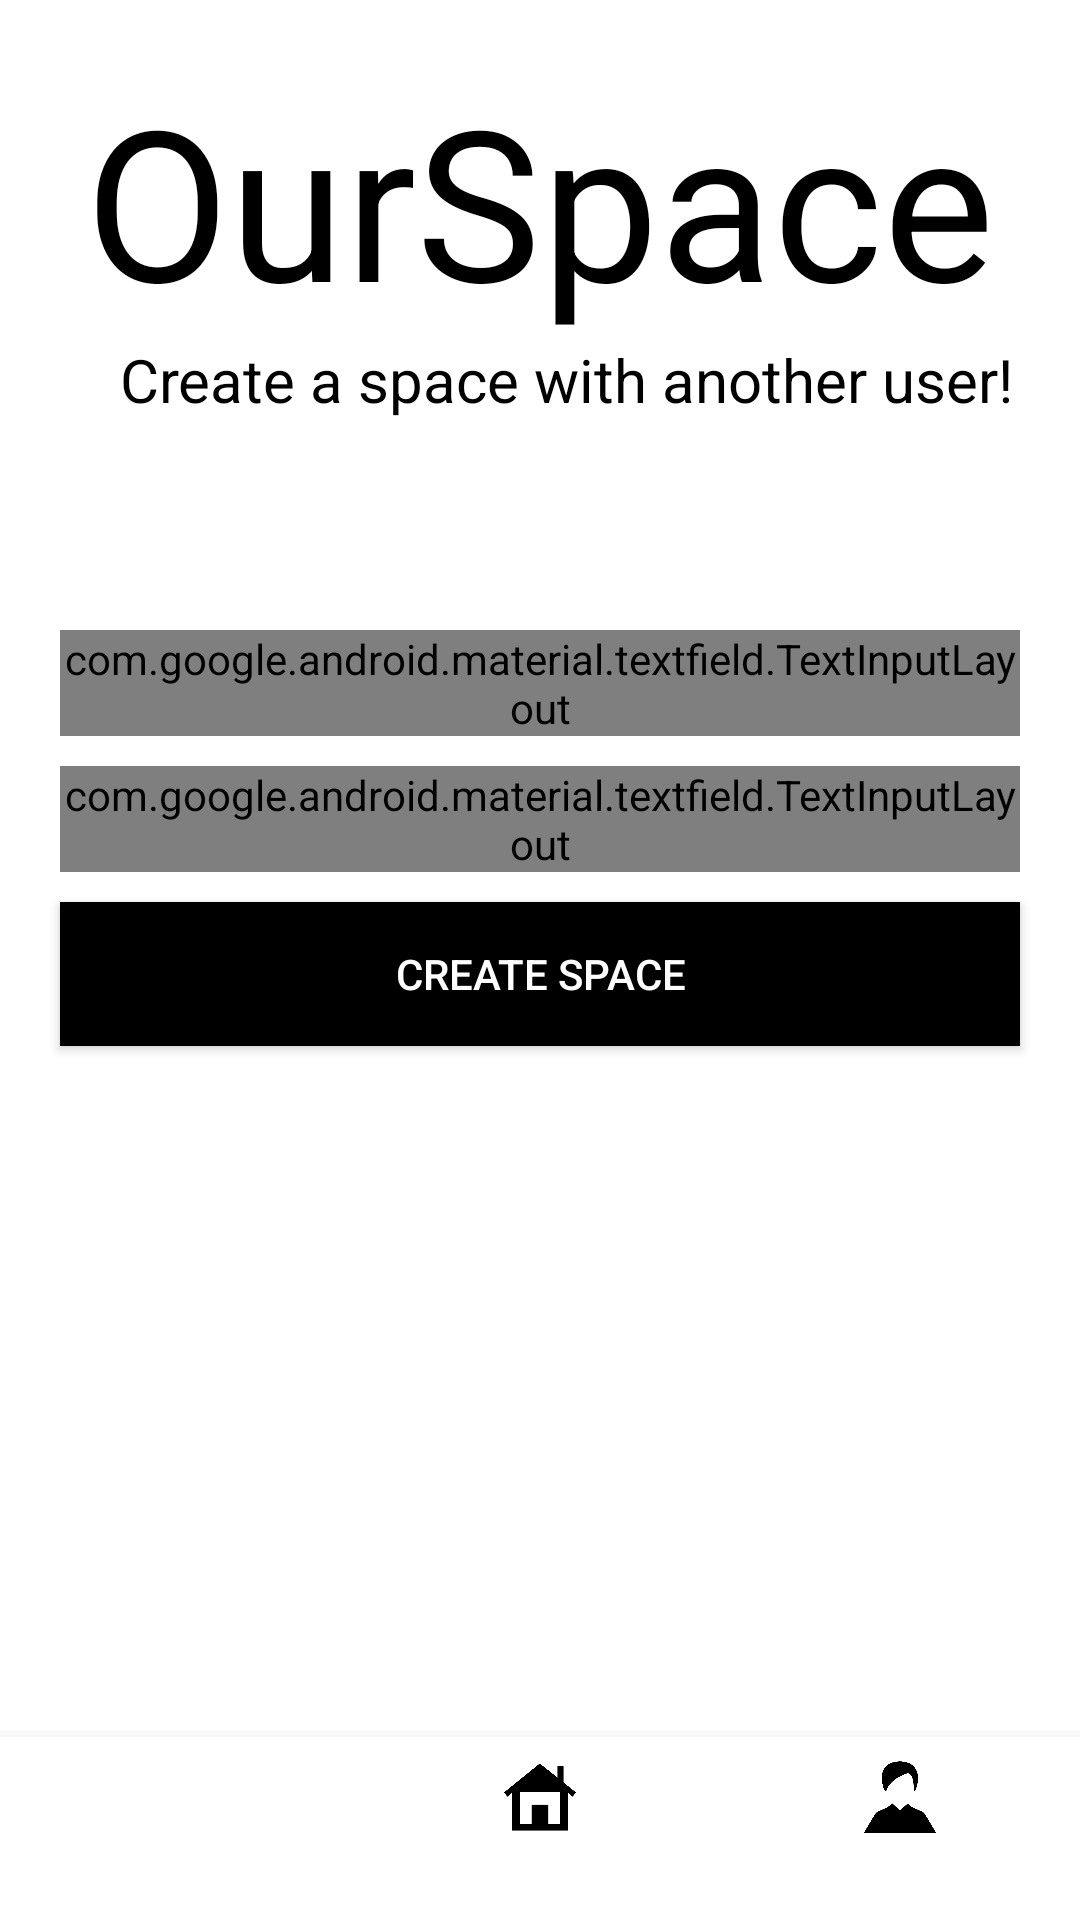

Layout XML and referenced resources for this Android screen:
<!-- AndroidManifest.xml: application theme AppTheme -->
<!-- res/layout/activity_create_space.xml -->
<?xml version="1.0" encoding="utf-8"?>
<LinearLayout xmlns:android="http://schemas.android.com/apk/res/android"
    xmlns:app="http://schemas.android.com/apk/res-auto"
    xmlns:tools="http://schemas.android.com/tools"
    android:layout_width="match_parent"
    android:layout_height="match_parent"
    tools:context=".CreateSpace"
    android:orientation="vertical"
    android:background="#fff">

    <RelativeLayout
        android:layout_width="match_parent"
        android:layout_height="200dp"
        android:background="#fff"
        android:layout_marginTop="0dp"
        android:layout_marginLeft="20dp"
        android:layout_marginRight="20dp">


        <TextView
            android:id="@+id/welcome_text"
            android:layout_width="wrap_content"
            android:layout_height="wrap_content"
            android:text="@string/welcome"
            android:textSize="70sp"
            android:layout_marginTop="20dp"
            android:layout_centerHorizontal="true"
            android:textColor="#000"
            android:transitionName="logo_text"/>
        <TextView
            android:id="@+id/create_text"
            android:layout_width="wrap_content"
            android:layout_height="wrap_content"
            android:text="Create a space with another user!"
            android:layout_below="@id/welcome_text"
            android:textSize="20sp"
            android:layout_marginLeft="20dp"
            android:textColor="#000"
            android:transitionName="slogan_text"/>


    </RelativeLayout>

    <RelativeLayout
        android:layout_width="wrap_content"
        android:layout_height="wrap_content"
        android:layout_marginTop="5dp"
        android:layout_marginBottom="5dp">

        <com.google.android.material.textfield.TextInputLayout
            android:id="@+id/email"
            style="@style/Widget.MaterialComponents.TextInputLayout.OutlinedBox"
            android:layout_width="match_parent"
            android:layout_height="wrap_content"
            android:layout_marginLeft="20dp"
            android:layout_marginTop="5dp"
            android:layout_marginRight="20dp"
            android:layout_marginBottom="5dp"
            android:hint="His/Her Email">

            <com.google.android.material.textfield.TextInputEditText
                android:layout_width="match_parent"
                android:layout_height="wrap_content"
                android:drawableStart="@drawable/ic_baseline_email_24"
                android:inputType="textEmailAddress">

            </com.google.android.material.textfield.TextInputEditText>
        </com.google.android.material.textfield.TextInputLayout>

        <com.google.android.material.textfield.TextInputLayout
            android:id="@+id/space_name"
            style="@style/Widget.MaterialComponents.TextInputLayout.OutlinedBox"
            android:layout_width="match_parent"
            android:layout_height="wrap_content"
            android:layout_below="@+id/email"
            android:layout_marginLeft="20dp"
            android:layout_marginTop="5dp"
            android:layout_marginRight="20dp"
            android:layout_marginBottom="5dp"
            android:hint="Space Name"
            app:counterEnabled="true"
            app:counterMaxLength="16">

            <com.google.android.material.textfield.TextInputEditText
                android:layout_width="match_parent"
                android:layout_height="wrap_content"
                android:inputType="textEmailAddress">

            </com.google.android.material.textfield.TextInputEditText>
        </com.google.android.material.textfield.TextInputLayout>

        <Button
            android:id="@+id/invite_button"
            android:layout_width="match_parent"
            android:layout_height="wrap_content"
            android:layout_below="@+id/space_name"
            android:layout_marginLeft="20dp"
            android:layout_marginTop="5dp"
            android:layout_marginRight="20dp"
            android:layout_marginBottom="5dp"
            android:background="#000"
            android:text="Create Space"
            android:textColor="#fff"
            android:transitionName="sign_in_tran" />


        <com.google.android.material.bottomnavigation.BottomNavigationView
            android:id="@+id/bottom_nav_bar"
            android:layout_width="match_parent"
            android:layout_height="wrap_content"
            android:layout_alignParentBottom="true"
            app:itemBackground="@color/white"
            app:itemIconTint="@color/black"
            app:menu="@menu/bottom_nav_menu" />

    </RelativeLayout>




</LinearLayout>
<!-- resources referenced by this layout -->
<resources>
  <color name="black">#000</color>
  <color name="white">#fff</color>
  <string name="welcome">OurSpace</string>
  <style name="AppTheme" parent="Theme.AppCompat.Light.NoActionBar">
          
          <item name="colorPrimary">@color/white</item>
          <item name="colorPrimaryDark">@color/black</item>
          <item name="colorAccent">@color/black</item>
          <item name="android:textColorPrimary">@color/black</item>
          <item name="android:windowContentTransitions">true</item>
  
      </style>
</resources>
